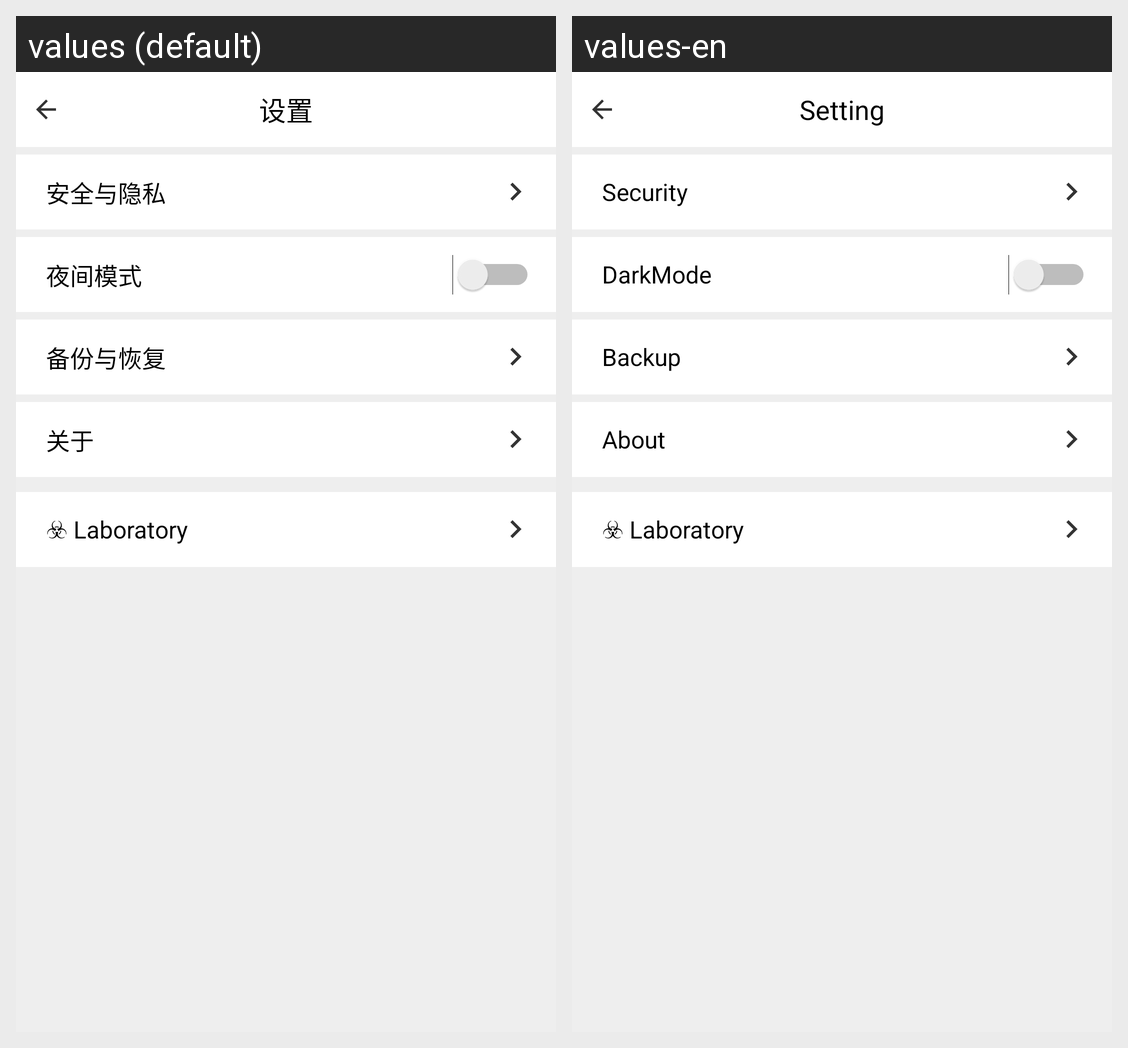

This grid shows one Android layout under two languages. Give, for every string resource on the screen, its name, the default text and each shown locale's text.
Android screen res/layout/activity_settings.xml rendered under 2 locales, left to right: values (default), values-en. Device: Nexus 5 (rendered at 1080×1920; each locale shown at half size, 540×960, under a caption strip naming it); theme AppTheme.
Strings drawn on this screen, with the default value and each locale's value (text and hints the layout hard-codes, and strings that could not be matched under every locale, appear in the picture but are not listed):

settingActivity_title
  values: 设置
  values-en: Setting

settingActivity_op1
  values: 安全与隐私
  values-en: Security

settingActivity_op2
  values: 夜间模式
  values-en: DarkMode

settingActivity_op3
  values: 备份与恢复
  values-en: Backup

settingActivity_op4
  values: 关于
  values-en: About

settingActivity_laboratory
  values: ☣ Laboratory
  values-en: ☣ Laboratory  [not translated; the default value is used]
